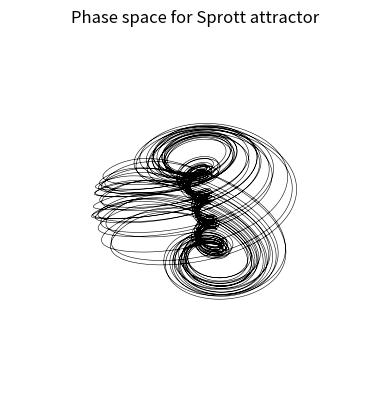

The script that saved this image:
# [redacted]
# If using my code, please credit me

import numpy as np
import matplotlib.pyplot as plt

# Setting up the plot
fig = plt.figure()
ax = plt.axes(projection='3d')
ax.set_title("Phase space for Sprott attractor")
ax.set_axis_off()

# Specifying the domain
domainStartxyz = [-0.5, -0.5, -0.5]
domainEndxyz = [0.5, 0.5, 0.5]

# Function that takes in an input position and outputs where that position is
# mapped to under the differential equations (after a certain time step)
def transformCoordinates(x1, y1, z1, step):

    # Calculating the gradient at x1 and y1
    # Here is where we define the differential equations
    a = 2.07
    b = 1.79
    xdot = y1 + a*x1*y1 + x1*z1
    ydot = 1 - b*x1*x1 + y1*z1
    zdot = x1 - x1*x1 - y1*y1

    # Calculating how to scale the gradients to make the line length = step
    scaleFactor = step / np.sqrt(xdot*xdot + ydot*ydot + zdot*zdot)

    # Adding the scaled gradients to calculate the transformed coordinates
    x2 = x1 + scaleFactor*xdot
    y2 = y1 + scaleFactor*ydot
    z2 = z1 + scaleFactor*zdot

    return x2, y2, z2

# Function to create a flow field show how int
def plotFlowField(amount):

    resolution = 500000
    step = 0.0005

    # Spawing specified amount of particles and plotting trajectories
    for i in range(amount):

        # Arrays to store the trajectory
        x = np.zeros(resolution)
        y = np.zeros(resolution)
        z = np.zeros(resolution)

        # Setting the starting conditions
        x[0], y[0], z[0] = 0.63, 0.47, -0.54

        # Computing the trajectory
        for j in range(1, resolution):

            # Interpolating where the particle will be after the step
            x[j], y[j], z[j] = transformCoordinates(x[j-1], y[j-1], z[j-1], step)

        ax.plot3D(x, y, z, c="black", lw=0.4)

# Plotting and displaying the data
plotFlowField(1)
plt.show()